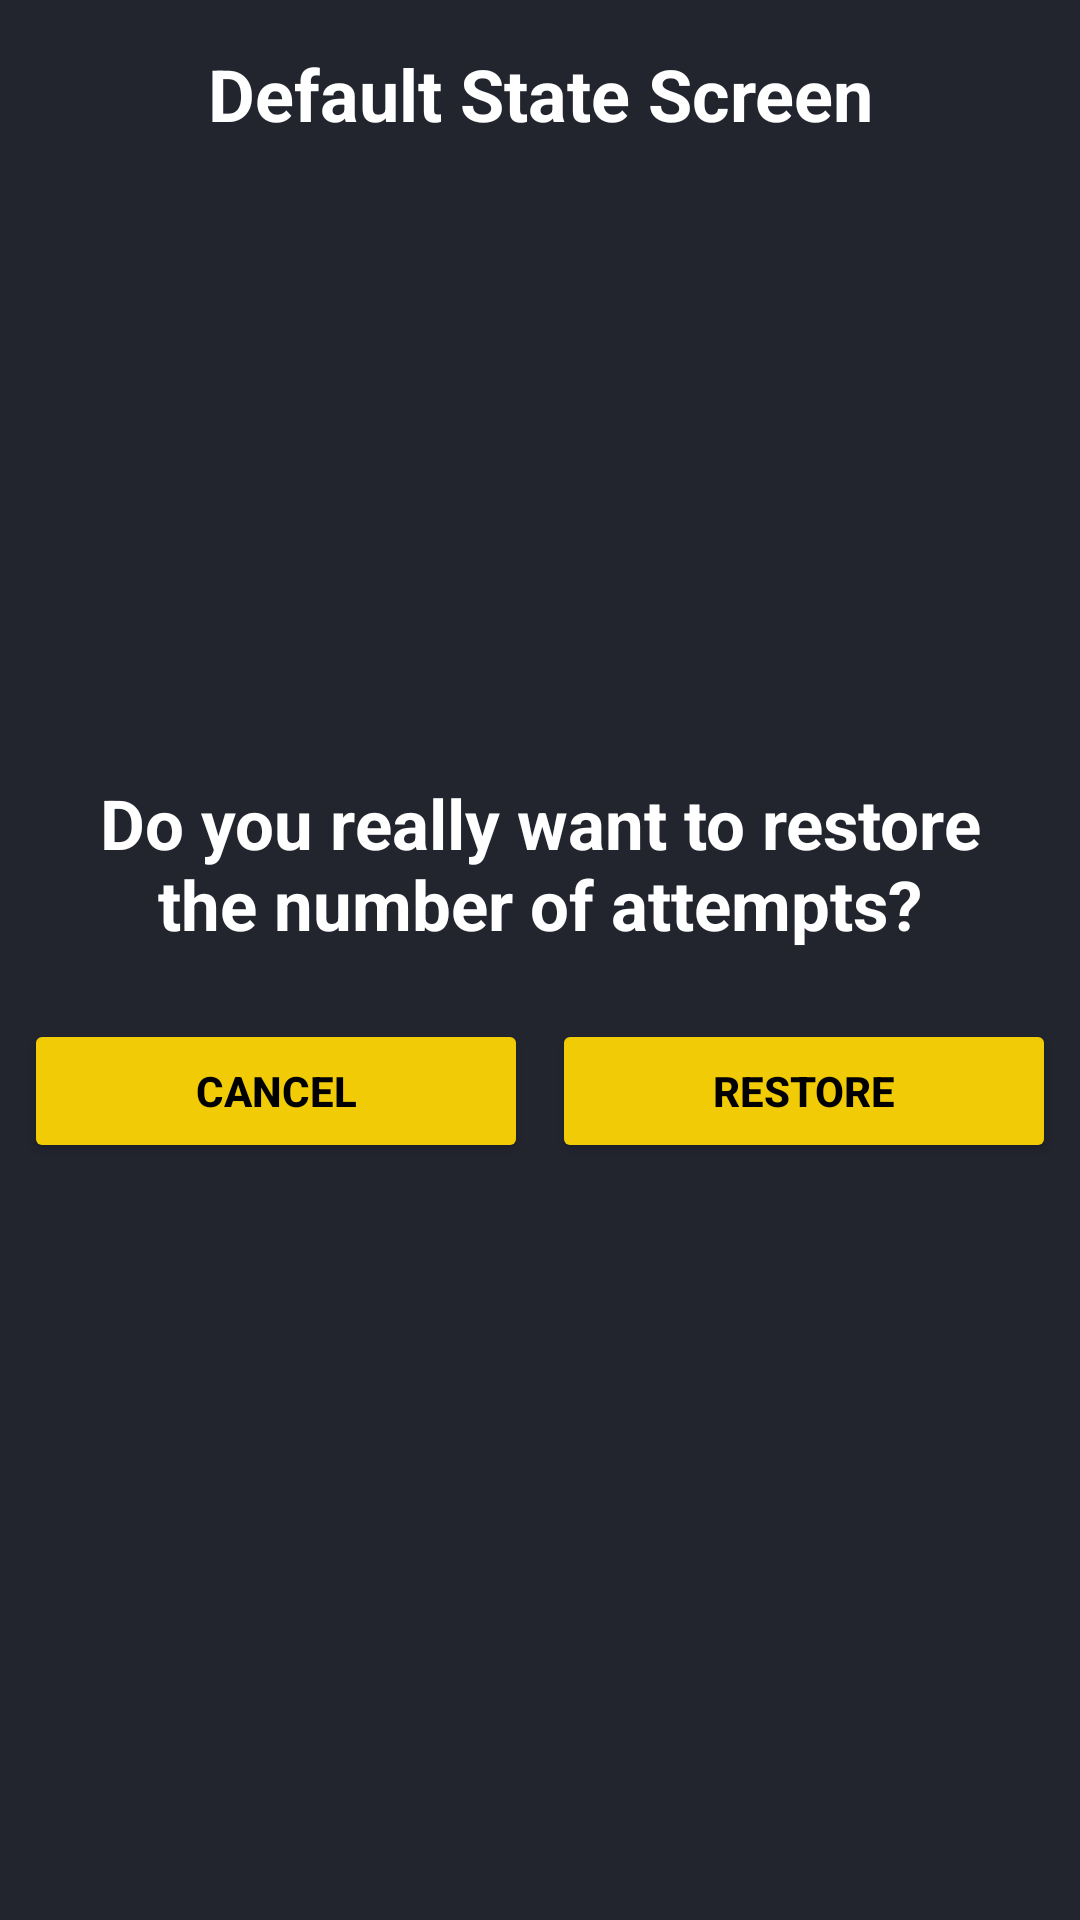

Layout XML and referenced resources for this Android screen:
<!-- AndroidManifest.xml: application theme Theme.CardsWithEnglishWords -->
<!-- res/layout/fragment_settings.xml -->
<?xml version="1.0" encoding="utf-8"?>
<FrameLayout xmlns:android="http://schemas.android.com/apk/res/android"
    xmlns:tools="http://schemas.android.com/tools"
    android:layout_width="match_parent"
    android:layout_height="match_parent"
    android:background="@color/back"
    tools:context=".presentation.fragments.SettingsFragment">

    <TextView
        android:layout_width="match_parent"
        android:layout_height="wrap_content"
        android:layout_margin="15dp"
        android:gravity="center"
        android:shadowColor="@color/back"
        android:text="@string/default_state"
        android:textColor="@color/white"
        android:textSize="24sp"
        android:textStyle="bold" />

    <LinearLayout
        android:layout_width="match_parent"
        android:layout_height="wrap_content"
        android:layout_gravity="center"
        android:orientation="vertical">

        <TextView
            android:layout_width="match_parent"
            android:layout_height="wrap_content"
            android:layout_margin="15dp"
            android:layout_gravity="center"
            android:gravity="center"
            android:text="@string/restore_really"
            android:textColor="@color/white"
            android:textSize="23sp"
            android:textStyle="bold" />

        <LinearLayout
            android:layout_width="match_parent"
            android:layout_height="wrap_content"
            android:layout_gravity="center"
            android:orientation="horizontal"
            android:padding="8dp"
            android:weightSum="2">

            <Button
                android:id="@+id/translate_btn"
                android:layout_width="match_parent"
                android:layout_height="match_parent"
                android:layout_marginEnd="4dp"
                android:layout_weight="1"
                android:backgroundTint="@color/yellow"
                android:text="@string/cancel"
                android:textColor="@color/black"
                android:textStyle="bold" />

            <Button
                android:id="@+id/next_btn"
                android:layout_width="match_parent"
                android:layout_height="wrap_content"
                android:layout_marginStart="4dp"
                android:layout_weight="1"
                android:backgroundTint="@color/yellow"
                android:text="@string/restore"
                android:textColor="@color/black"
                android:textStyle="bold" />

        </LinearLayout>

    </LinearLayout>


</FrameLayout>
<!-- resources referenced by this layout -->
<resources>
  <color name="back">#22252E</color>
  <color name="black">#FF000000</color>
  <color name="white">#FFFFFFFF</color>
  <color name="yellow">#F1CC06</color>
  <string name="cancel"> Cancel</string>
  <string name="default_state">Default State Screen</string>
  <string name="restore"> Restore</string>
  <string name="restore_really"> Do you really want to restore the number of attempts?</string>
  <style name="Theme.CardsWithEnglishWords" parent="Base.Theme.CardsWithEnglishWords" />
  <style name="Base.Theme.CardsWithEnglishWords" parent="Theme.Material3.DayNight.NoActionBar">
          
          
      </style>
</resources>
